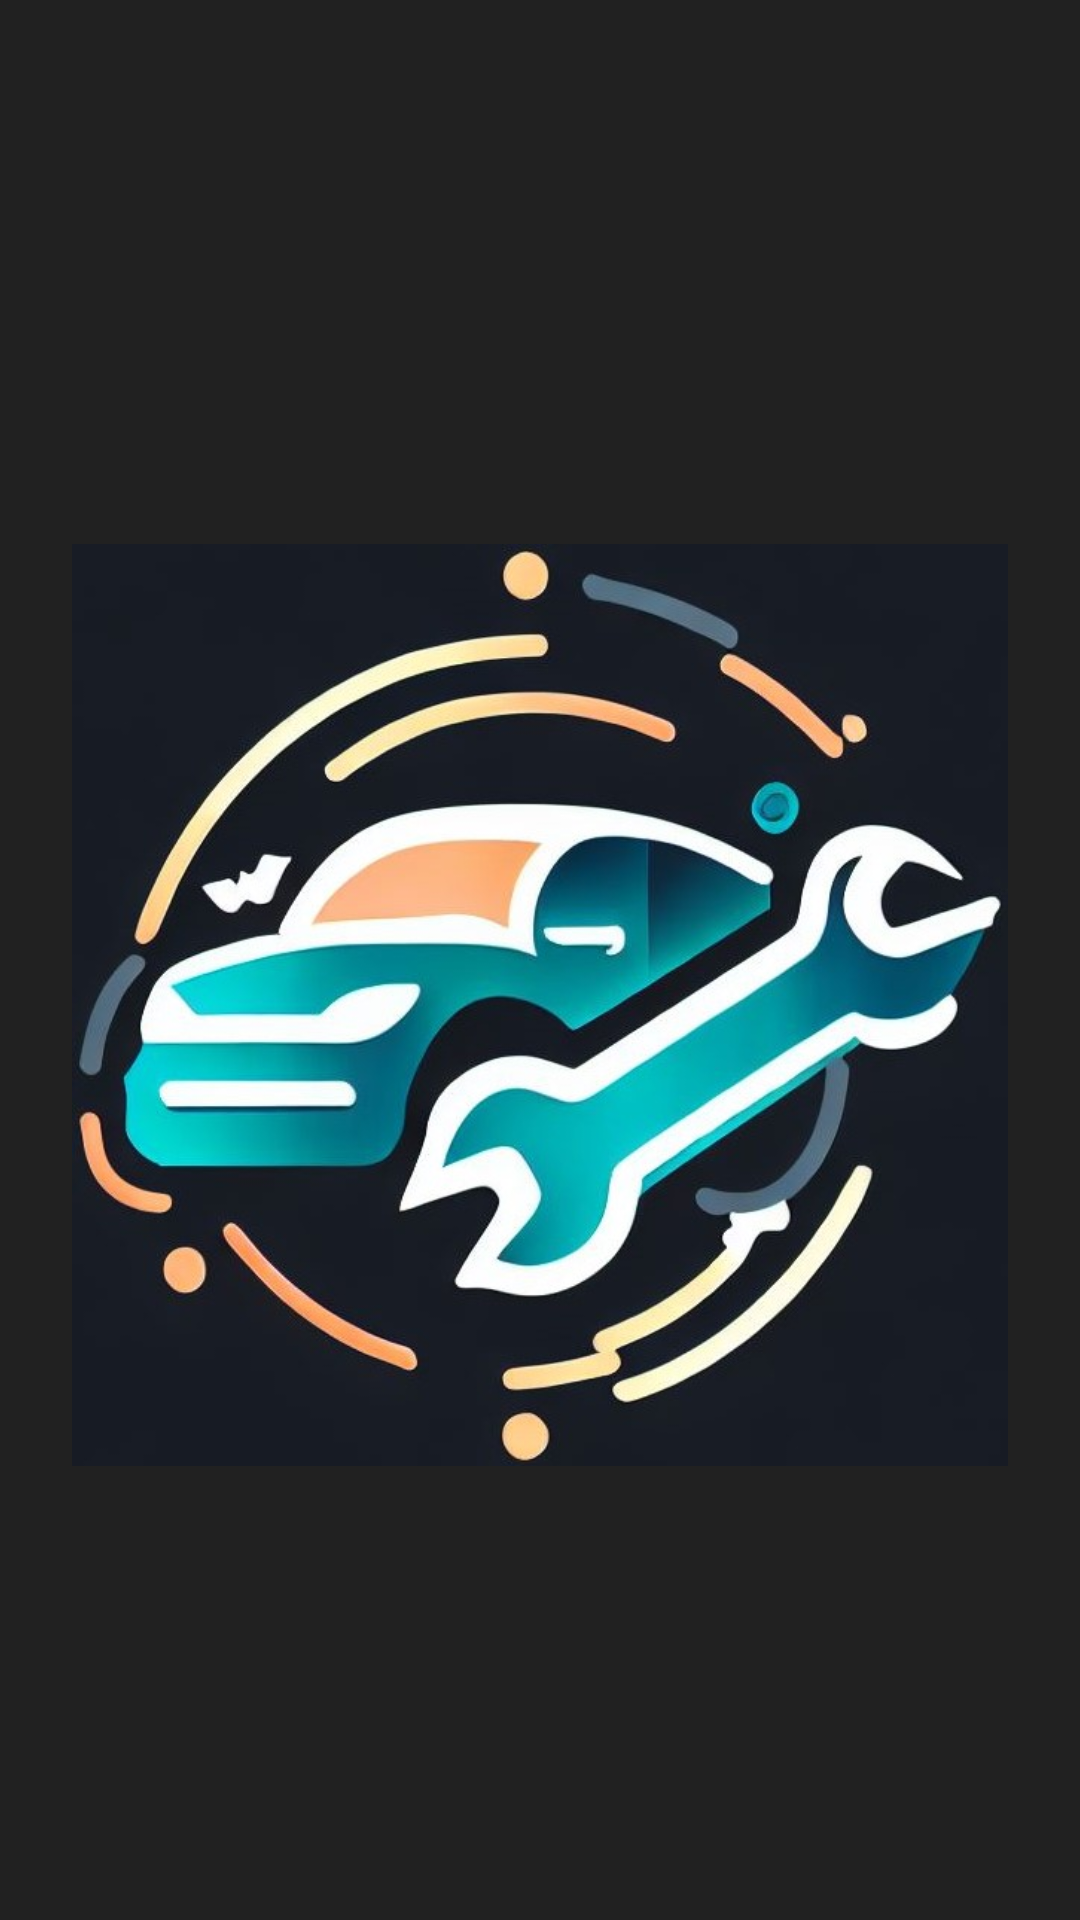

Produce the Android XML layout that renders to this screen, including the resource entries it uses.
<!-- AndroidManifest.xml: application theme Theme.ManageYourCar -->
<!-- res/layout/draw_header.xml -->
<?xml version="1.0" encoding="utf-8"?>
<LinearLayout xmlns:android="http://schemas.android.com/apk/res/android"
    android:layout_width="match_parent"
    android:layout_height="192dp"
    android:layout_marginTop="16dp"
    android:background="?attr/colorPrimary"
    android:gravity="bottom"
    android:orientation="vertical"
    android:padding="16dp"
    android:theme="@style/ThemeOverlay.AppCompat.Dark">


    <ImageView
        android:layout_width="match_parent"
        android:layout_height="wrap_content"
        android:layout_marginTop="30dp"
        android:background="@android:color/transparent"
        android:padding="8dp"
        android:src="@drawable/logo" />

</LinearLayout>
<!-- resources referenced by this layout -->
<resources>
  <!-- drawable logo: jpg bitmap (drawable, 68609 bytes) -->
  <style name="Theme.ManageYourCar" parent="Base.Theme.ManageYourCar" />
  <style name="Base.Theme.ManageYourCar" parent="Theme.MaterialComponents.Light.DarkActionBar">
          
          
      </style>
</resources>
